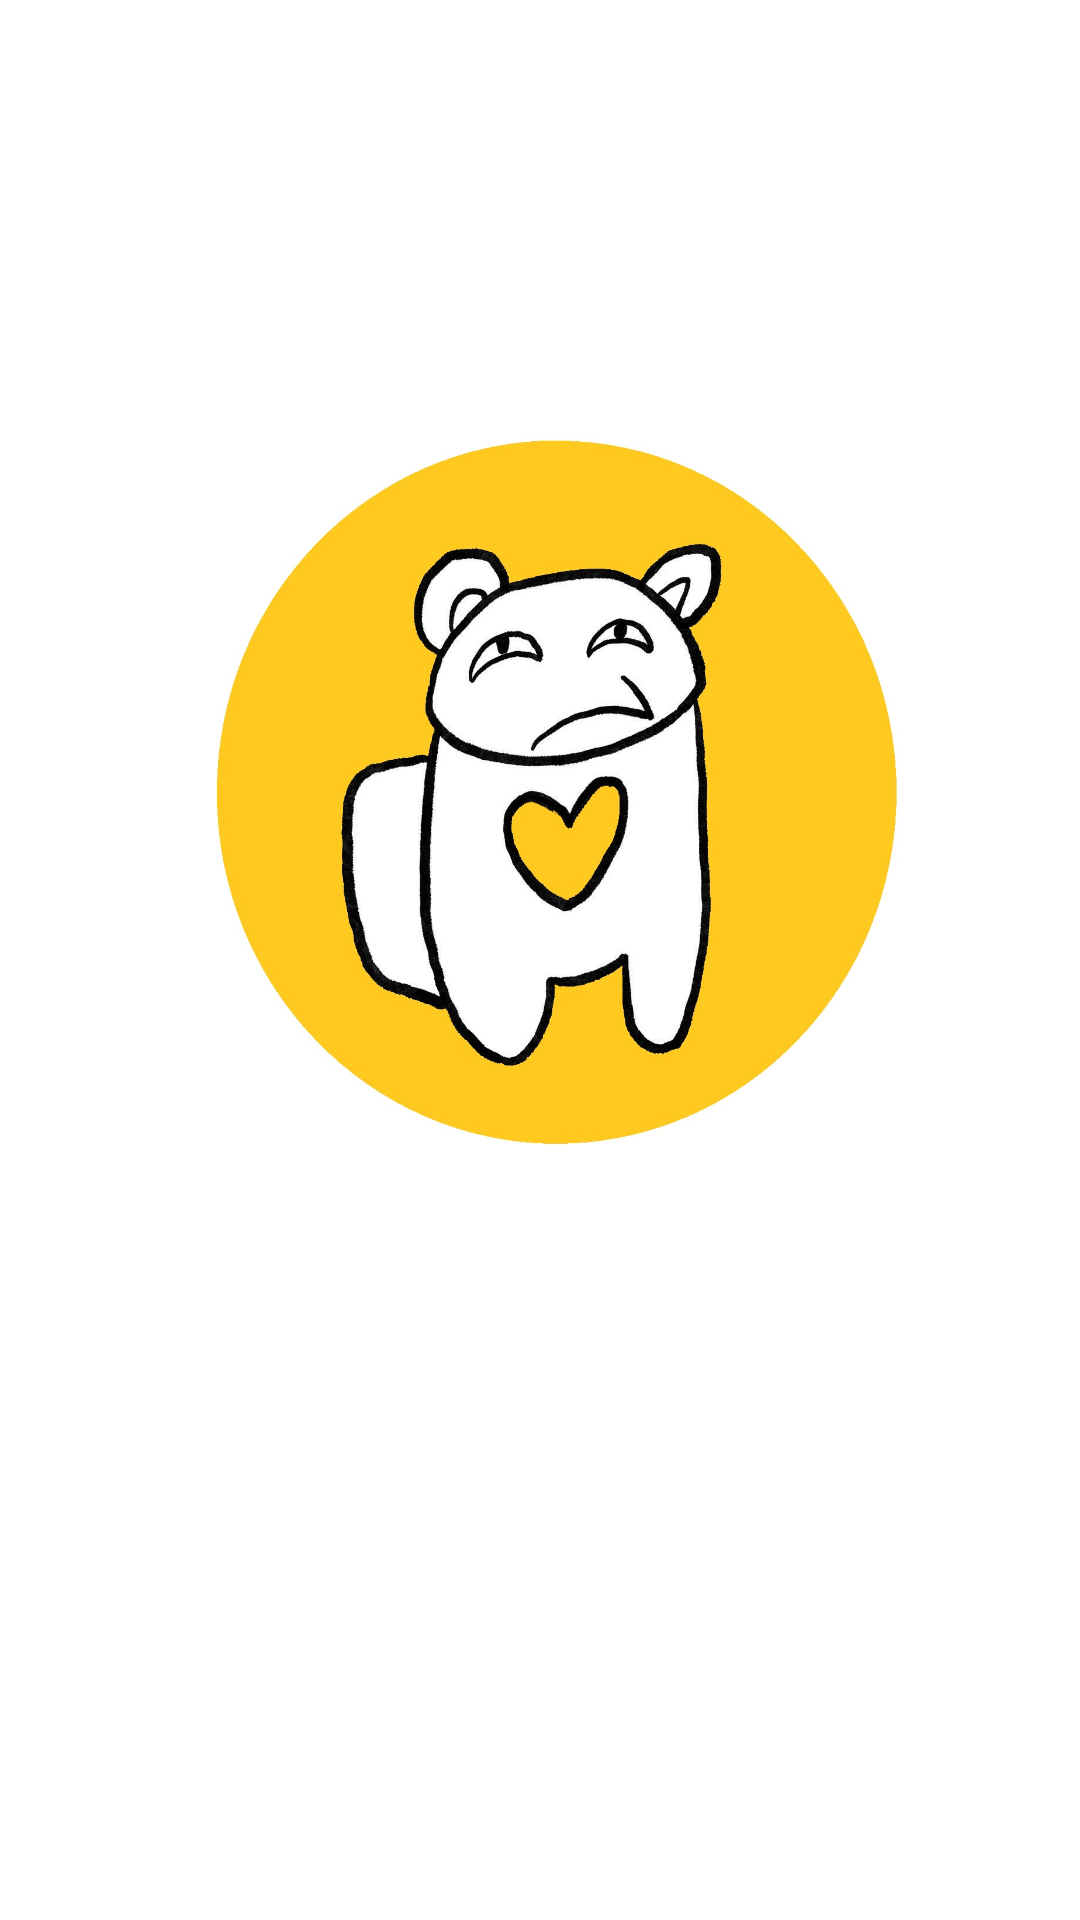

Layout XML and referenced resources for this Android screen:
<!-- AndroidManifest.xml: application theme Theme.LoginRegister -->
<!-- res/layout/activity_logo.xml -->
<?xml version="1.0" encoding="utf-8"?>
<androidx.constraintlayout.widget.ConstraintLayout xmlns:android="http://schemas.android.com/apk/res/android"
    xmlns:app="http://schemas.android.com/apk/res-auto"
    xmlns:tools="http://schemas.android.com/tools"
    android:layout_width="match_parent"
    android:layout_height="match_parent"
    android:background="@color/white"
    tools:context=".logo">

    <ImageView
        android:id="@+id/logo"
        android:layout_width="399dp"
        android:layout_height="526dp"
        android:src="@drawable/reallogo"
        app:layout_constraintBottom_toBottomOf="parent"
        app:layout_constraintEnd_toEndOf="parent"
        app:layout_constraintHorizontal_bias="0.4"
        app:layout_constraintStart_toStartOf="parent"
        app:layout_constraintTop_toTopOf="parent"
        app:layout_constraintVertical_bias="0.0" />

</androidx.constraintlayout.widget.ConstraintLayout>
<!-- resources referenced by this layout -->
<resources>
  <color name="white">#FFFFFFFF</color>
  <!-- drawable reallogo: jpg bitmap (drawable, 184133 bytes) -->
  <style name="Theme.LoginRegister" parent="Theme.MaterialComponents.DayNight.NoActionBar.Bridge">
          
          <item name="colorPrimary">@color/purple_500</item>
          <item name="colorPrimaryVariant">@color/purple_700</item>
          <item name="colorOnPrimary">@color/white</item>
          
          <item name="colorSecondary">@color/teal_200</item>
          <item name="colorSecondaryVariant">@color/teal_700</item>
          <item name="colorOnSecondary">@color/black</item>
          
          <item name="android:statusBarColor" tools:targetApi="l">?attr/colorPrimaryVariant</item>
          
      </style>
  <color name="purple_500">#4CAF50</color>
  <color name="purple_700">#FF3700B3</color>
  <color name="teal_200">#FF03DAC5</color>
  <color name="teal_700">#FF018786</color>
  <color name="black">#FF000000</color>
</resources>
